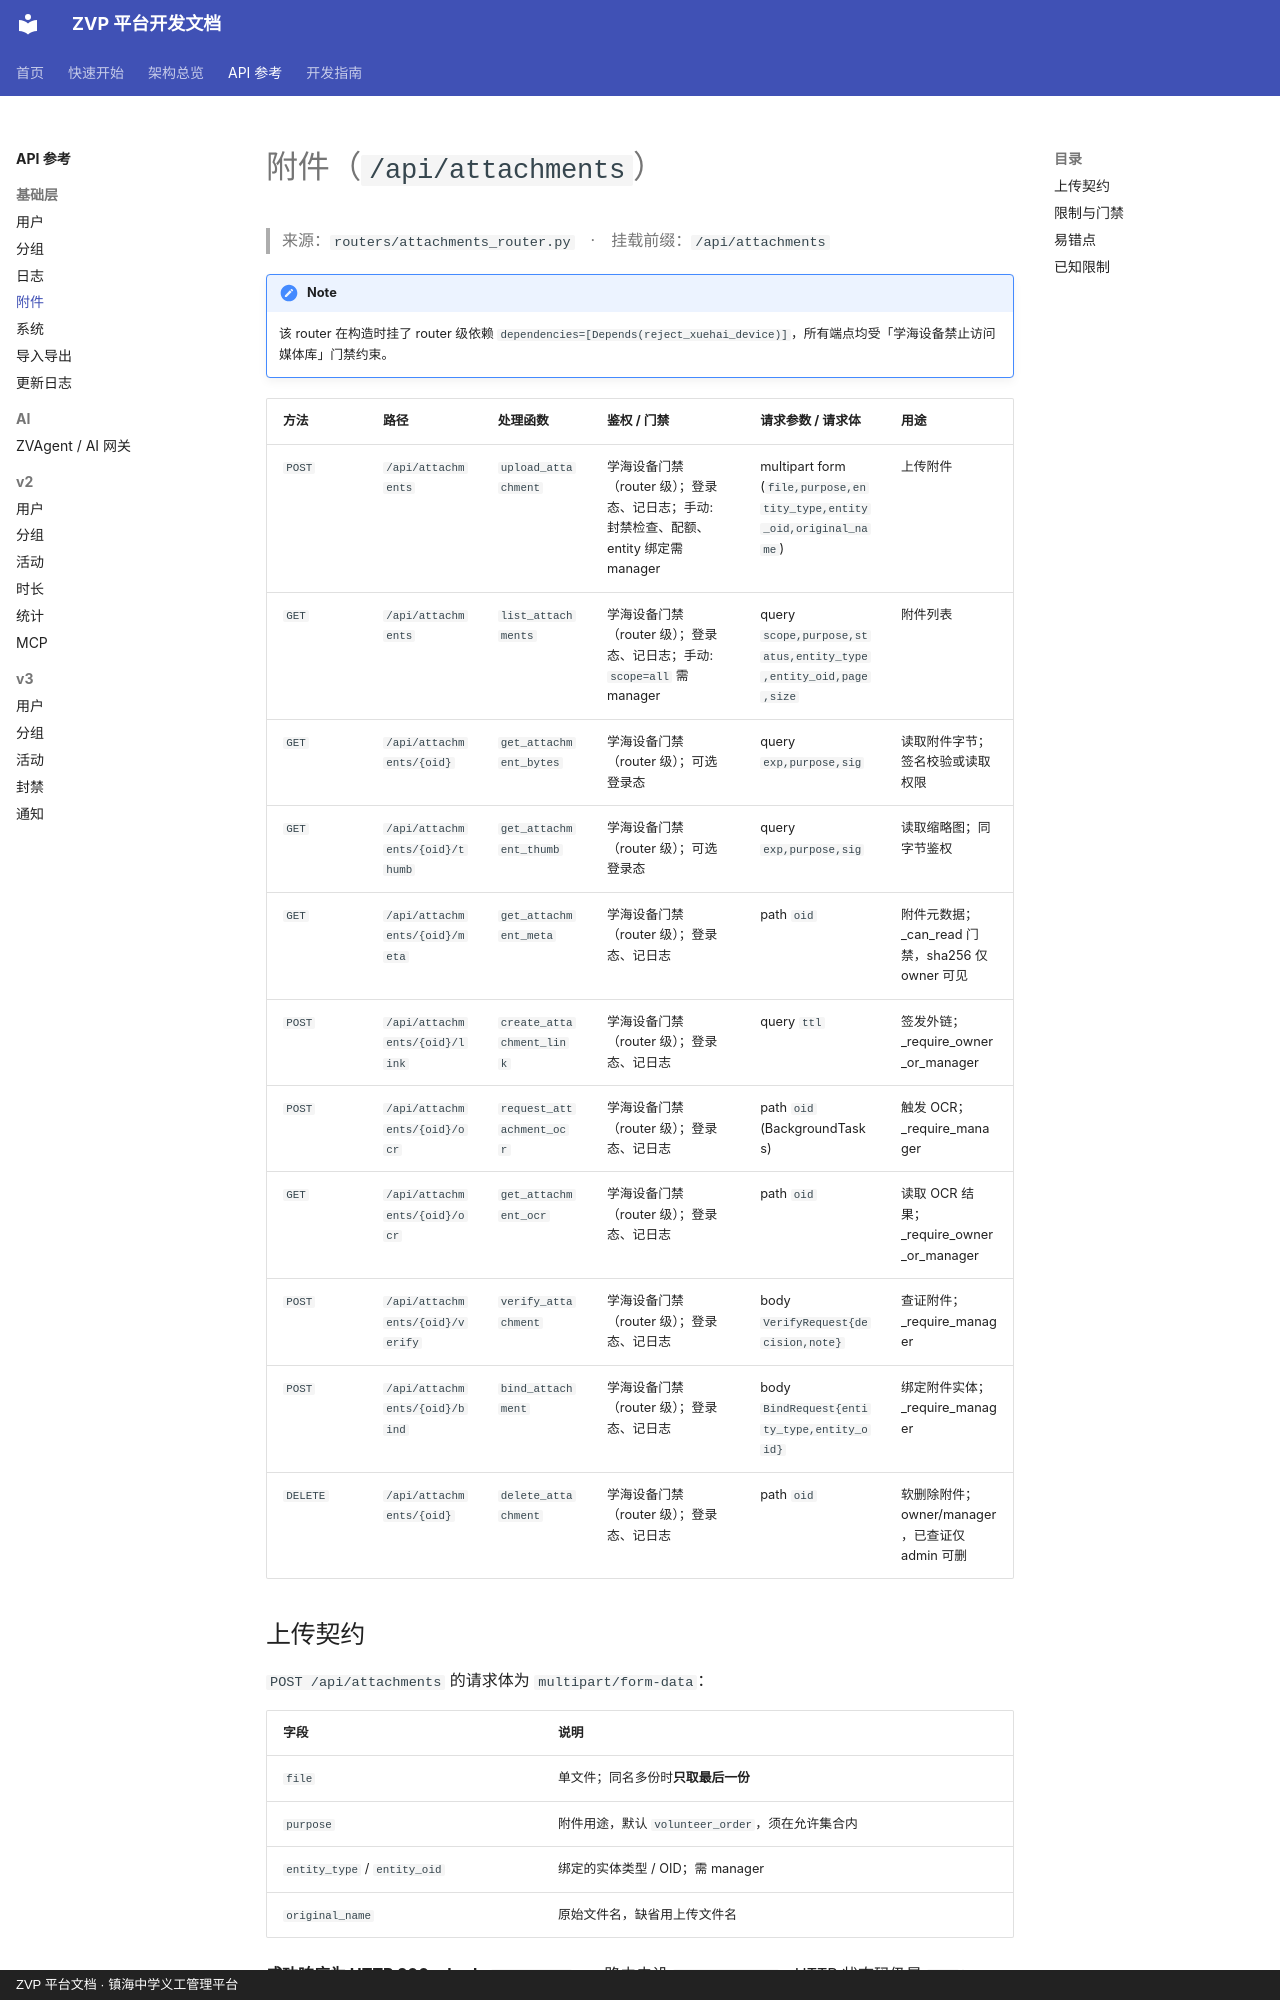

repository: xiaobo2010/zvp-docs · page: api/attachments/index.html · generator: mkdocs · copyright: ZVP 平台文档 · 镇海中学义工管理平台

# 附件（`/api/attachments`）

> 来源：`routers/attachments_router.py`　·　挂载前缀：`/api/attachments`

!!! note
    该 router 在构造时挂了 router 级依赖 `dependencies=[Depends(reject_xuehai_device)]`，所有端点均受「学海设备禁止访问媒体库」门禁约束。

| 方法 | 路径 | 处理函数 | 鉴权 / 门禁 | 请求参数 / 请求体 | 用途 |
|---|---|---|---|---|---|
| `POST` | `/api/attachments` | `upload_attachment` | 学海设备门禁（router 级）；登录态、记日志；手动: 封禁检查、配额、entity 绑定需 manager | multipart form (`file,purpose,entity_type,entity_oid,original_name`) | 上传附件 |
| `GET` | `/api/attachments` | `list_attachments` | 学海设备门禁（router 级）；登录态、记日志；手动: `scope=all` 需 manager | query `scope,purpose,status,entity_type,entity_oid,page,size` | 附件列表 |
| `GET` | `/api/attachments/{oid}` | `get_attachment_bytes` | 学海设备门禁（router 级）；可选登录态 | query `exp,purpose,sig` | 读取附件字节；签名校验或读取权限 |
| `GET` | `/api/attachments/{oid}/thumb` | `get_attachment_thumb` | 学海设备门禁（router 级）；可选登录态 | query `exp,purpose,sig` | 读取缩略图；同字节鉴权 |
| `GET` | `/api/attachments/{oid}/meta` | `get_attachment_meta` | 学海设备门禁（router 级）；登录态、记日志 | path `oid` | 附件元数据；_can_read 门禁，sha256 仅 owner 可见 |
| `POST` | `/api/attachments/{oid}/link` | `create_attachment_link` | 学海设备门禁（router 级）；登录态、记日志 | query `ttl` | 签发外链；_require_owner_or_manager |
| `POST` | `/api/attachments/{oid}/ocr` | `request_attachment_ocr` | 学海设备门禁（router 级）；登录态、记日志 | path `oid` (BackgroundTasks) | 触发 OCR；_require_manager |
| `GET` | `/api/attachments/{oid}/ocr` | `get_attachment_ocr` | 学海设备门禁（router 级）；登录态、记日志 | path `oid` | 读取 OCR 结果；_require_owner_or_manager |
| `POST` | `/api/attachments/{oid}/verify` | `verify_attachment` | 学海设备门禁（router 级）；登录态、记日志 | body `VerifyRequest{decision,note}` | 查证附件；_require_manager |
| `POST` | `/api/attachments/{oid}/bind` | `bind_attachment` | 学海设备门禁（router 级）；登录态、记日志 | body `BindRequest{entity_type,entity_oid}` | 绑定附件实体；_require_manager |
| `DELETE` | `/api/attachments/{oid}` | `delete_attachment` | 学海设备门禁（router 级）；登录态、记日志 | path `oid` | 软删除附件；owner/manager，已查证仅 admin 可删 |
